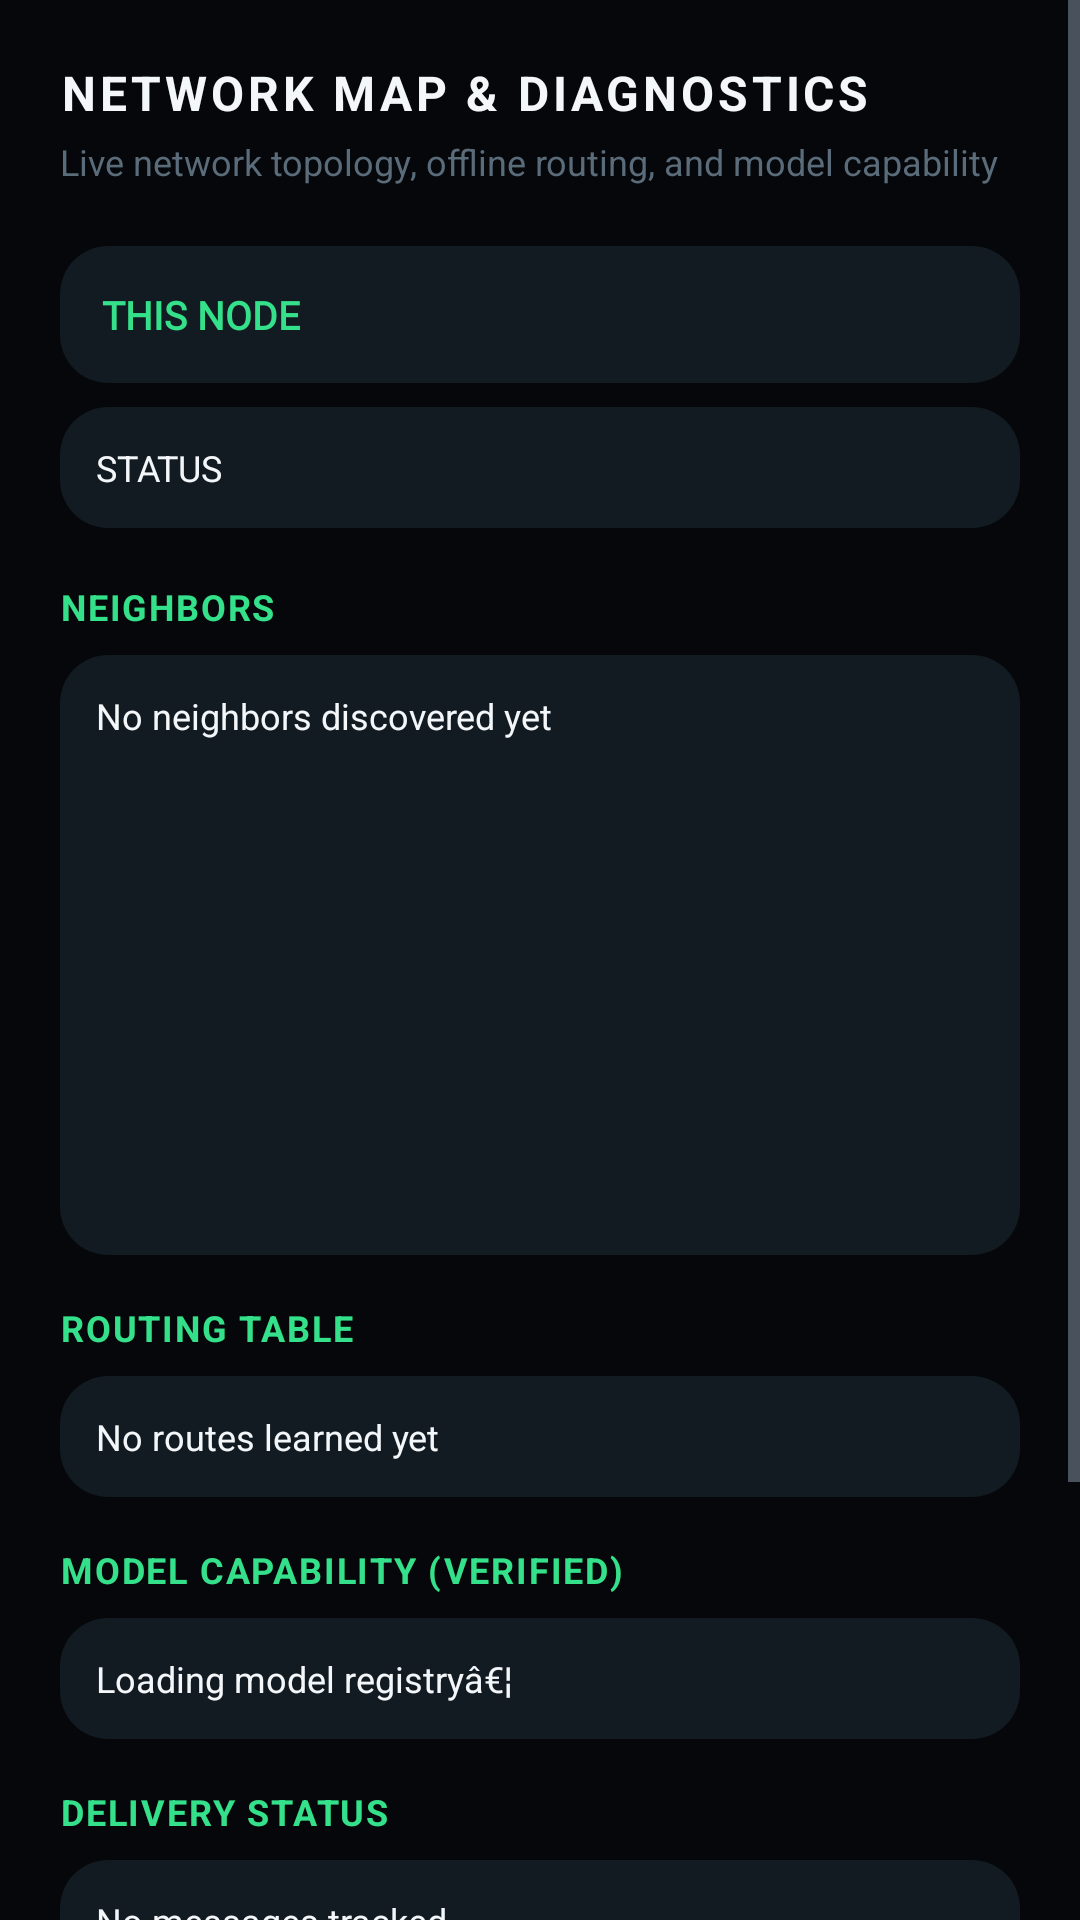

Here is an Android app screen rendered from its layout file. Give the layout XML and the strings, colors and styles it references.
<!-- AndroidManifest.xml: application theme Theme.ITantra -->
<!-- res/layout/activity_network.xml -->
<?xml version="1.0" encoding="utf-8"?>
<ScrollView xmlns:android="http://schemas.android.com/apk/res/android"
    xmlns:app="http://schemas.android.com/apk/res-auto"
    android:layout_width="match_parent"
    android:layout_height="match_parent"
    android:background="@color/bg_black"
    android:fillViewport="true">

    <LinearLayout
        android:layout_width="match_parent"
        android:layout_height="wrap_content"
        android:orientation="vertical"
        android:padding="20dp">

        
        <LinearLayout
            android:layout_width="match_parent"
            android:layout_height="wrap_content"
            android:gravity="center_vertical"
            android:orientation="horizontal">

            <TextView
                android:layout_width="0dp"
                android:layout_height="wrap_content"
                android:layout_weight="1"
                android:letterSpacing="0.08"
                android:text="NETWORK MAP &amp; DIAGNOSTICS"
                android:textAllCaps="true"
                android:textColor="@color/text_white"
                android:textSize="16sp"
                android:textStyle="bold" />
        </LinearLayout>

        <TextView
            android:layout_width="match_parent"
            android:layout_height="wrap_content"
            android:layout_marginTop="4dp"
            android:text="Live network topology, offline routing, and model capability"
            android:textColor="@color/text_faint"
            android:textSize="12sp" />

        
<TextView
            android:id="@+id/tvNodeId"
            android:layout_width="match_parent"
            android:layout_height="wrap_content"
            android:layout_marginTop="20dp"
            android:background="@drawable/bg_surface_chip"
            android:fontFamily="@font/digital7"
            android:padding="14dp"
            android:text="THIS NODE"
            android:textColor="@color/comm_green"
            android:textSize="13sp"
            android:textStyle="bold" />

        
        <TextView
            android:id="@+id/tvSecurity"
            android:layout_width="match_parent"
            android:layout_height="wrap_content"
            android:layout_marginTop="8dp"
            android:background="@drawable/bg_surface_chip"
            android:padding="12dp"
            android:text="STATUS"
            android:textColor="@color/text_white"
            android:textSize="12sp" />

        
        <TextView
            android:id="@+id/sectionNeighbors"
            android:layout_width="match_parent"
            android:layout_height="wrap_content"
            android:layout_marginTop="18dp"
            android:letterSpacing="0.05"
            android:text="NEIGHBORS"
            android:textColor="@color/comm_green"
            android:textSize="12sp"
            android:textStyle="bold" />

        <ScrollView
            android:id="@+id/neighborsScroll"
            android:layout_width="match_parent"
            android:layout_height="200dp"
            android:layout_marginTop="8dp"
            android:background="@drawable/bg_surface_chip">

            <TextView
                android:id="@+id/tvNeighbors"
                android:layout_width="match_parent"
                android:layout_height="wrap_content"
                android:padding="12dp"
                android:textColor="@color/text_white"
                android:textSize="12sp"
                android:text="No neighbors discovered yet" />
        </ScrollView>

        
        <TextView
            android:layout_width="match_parent"
            android:layout_height="wrap_content"
            android:layout_marginTop="16dp"
            android:letterSpacing="0.05"
            android:text="ROUTING TABLE"
            android:textColor="@color/comm_green"
            android:textSize="12sp"
            android:textStyle="bold" />

        <TextView
            android:id="@+id/tvRoutes"
            android:layout_width="match_parent"
            android:layout_height="wrap_content"
            android:layout_marginTop="8dp"
            android:background="@drawable/bg_surface_chip"
            android:padding="12dp"
            android:textColor="@color/text_white"
            android:textSize="12sp"
            android:text="No routes learned yet" />

        
        <TextView
            android:layout_width="match_parent"
            android:layout_height="wrap_content"
            android:layout_marginTop="16dp"
            android:letterSpacing="0.05"
            android:text="MODEL CAPABILITY (VERIFIED)"
            android:textColor="@color/comm_green"
            android:textSize="12sp"
            android:textStyle="bold" />

        <TextView
            android:id="@+id/tvModels"
            android:layout_width="match_parent"
            android:layout_height="wrap_content"
            android:layout_marginTop="8dp"
            android:background="@drawable/bg_surface_chip"
            android:padding="12dp"
            android:textColor="@color/text_white"
            android:textSize="12sp"
            android:text="Loading model registryâ€¦" />

        
        <TextView
            android:layout_width="match_parent"
            android:layout_height="wrap_content"
            android:layout_marginTop="16dp"
            android:letterSpacing="0.05"
            android:text="DELIVERY STATUS"
            android:textColor="@color/comm_green"
            android:textSize="12sp"
            android:textStyle="bold" />

        <TextView
            android:id="@+id/tvDelivery"
            android:layout_width="match_parent"
            android:layout_height="wrap_content"
            android:layout_marginTop="8dp"
            android:background="@drawable/bg_surface_chip"
            android:padding="12dp"
            android:textColor="@color/text_white"
            android:textSize="12sp"
            android:text="No messages tracked" />

        
        <TextView
            android:layout_width="match_parent"
            android:layout_height="wrap_content"
            android:layout_marginTop="16dp"
            android:letterSpacing="0.05"
            android:text="LATENCY / RTF"
            android:textColor="@color/comm_green"
            android:textSize="12sp"
            android:textStyle="bold" />

        <TextView
            android:id="@+id/tvPerf"
            android:layout_width="match_parent"
            android:layout_height="wrap_content"
            android:layout_marginTop="8dp"
            android:background="@drawable/bg_surface_chip"
            android:padding="12dp"
            android:textColor="@color/text_white"
            android:textSize="12sp"
            android:text="No latency samples yet" />

        <Button
            android:id="@+id/btnRefresh"
            android:layout_width="match_parent"
            android:layout_height="wrap_content"
            android:layout_marginTop="20dp"
            android:backgroundTint="@color/bg_elevated"
            android:text="REFRESH"
            android:textColor="@color/comm_green"
            android:textStyle="bold" />

    </LinearLayout>
</ScrollView>
<!-- resources referenced by this layout -->
<resources>
  <color name="bg_black">#05070A</color>
  <color name="bg_elevated">#1A242C</color>
  <color name="comm_green">#35E08B</color>
  <color name="text_faint">#5A6B7A</color>
  <color name="text_white">#F4F7FA</color>
  <!-- drawable bg_surface_chip (drawable) -->
  <?xml version="1.0" encoding="utf-8"?>
  <shape xmlns:android="http://schemas.android.com/apk/res/android"
      android:shape="rectangle">
      <solid android:color="@color/bg_surface_raised" />
      <corners android:radius="16dp" />
  </shape>
  <style name="Theme.ITantra" parent="Theme.Material3.Dark.NoActionBar">
          <item name="colorPrimary">@color/comm_green</item>
          <item name="colorOnPrimary">@color/bg_black</item>
          <item name="colorSecondary">@color/comm_amber</item>
          <item name="colorOnSecondary">@color/bg_black</item>
          <item name="colorSurface">@color/bg_surface</item>
          <item name="colorOnSurface">@color/text_white</item>
          <item name="android:colorBackground">@color/bg_black</item>
          <item name="colorOnBackground">@color/text_white</item>
          <item name="android:statusBarColor">@color/bg_black</item>
          <item name="android:navigationBarColor">@color/bg_black</item>
          <item name="android:windowBackground">@color/bg_black</item>
          <item name="colorControlNormal">@color/text_muted</item>
          <item name="android:alertDialogTheme">@style/Theme.ITantra.Dialog</item>
          <item name="materialAlertDialogTheme">@style/Theme.ITantra.Dialog</item>
      </style>
  <color name="bg_surface_raised">#131B22</color>
  <color name="comm_amber">#F5B23D</color>
  <color name="bg_surface">#0C1116</color>
  <color name="text_muted">#8A99A8</color>
  <style name="Theme.ITantra.Dialog" parent="ThemeOverlay.Material3.Dialog">
          <item name="android:windowBackground">@color/bg_surface</item>
          <item name="colorSurface">@color/bg_surface</item>
          <item name="colorOnSurface">@color/text_white</item>
          <item name="android:titleTextColor">@color/text_white</item>
          <item name="android:textColorPrimary">@color/text_white</item>
          <item name="android:textColorSecondary">@color/text_muted</item>
          <item name="android:buttonBarPositiveButtonStyle">@style/Widget.ITantra.DialogButton</item>
          <item name="android:buttonBarNegativeButtonStyle">@style/Widget.ITantra.DialogButton</item>
          <item name="android:buttonBarNeutralButtonStyle">@style/Widget.ITantra.DialogButton</item>
      </style>
  <style name="Widget.ITantra.DialogButton" parent="Widget.AppCompat.Button.Borderless">
          <item name="android:textColor">@color/comm_green</item>
      </style>
</resources>
